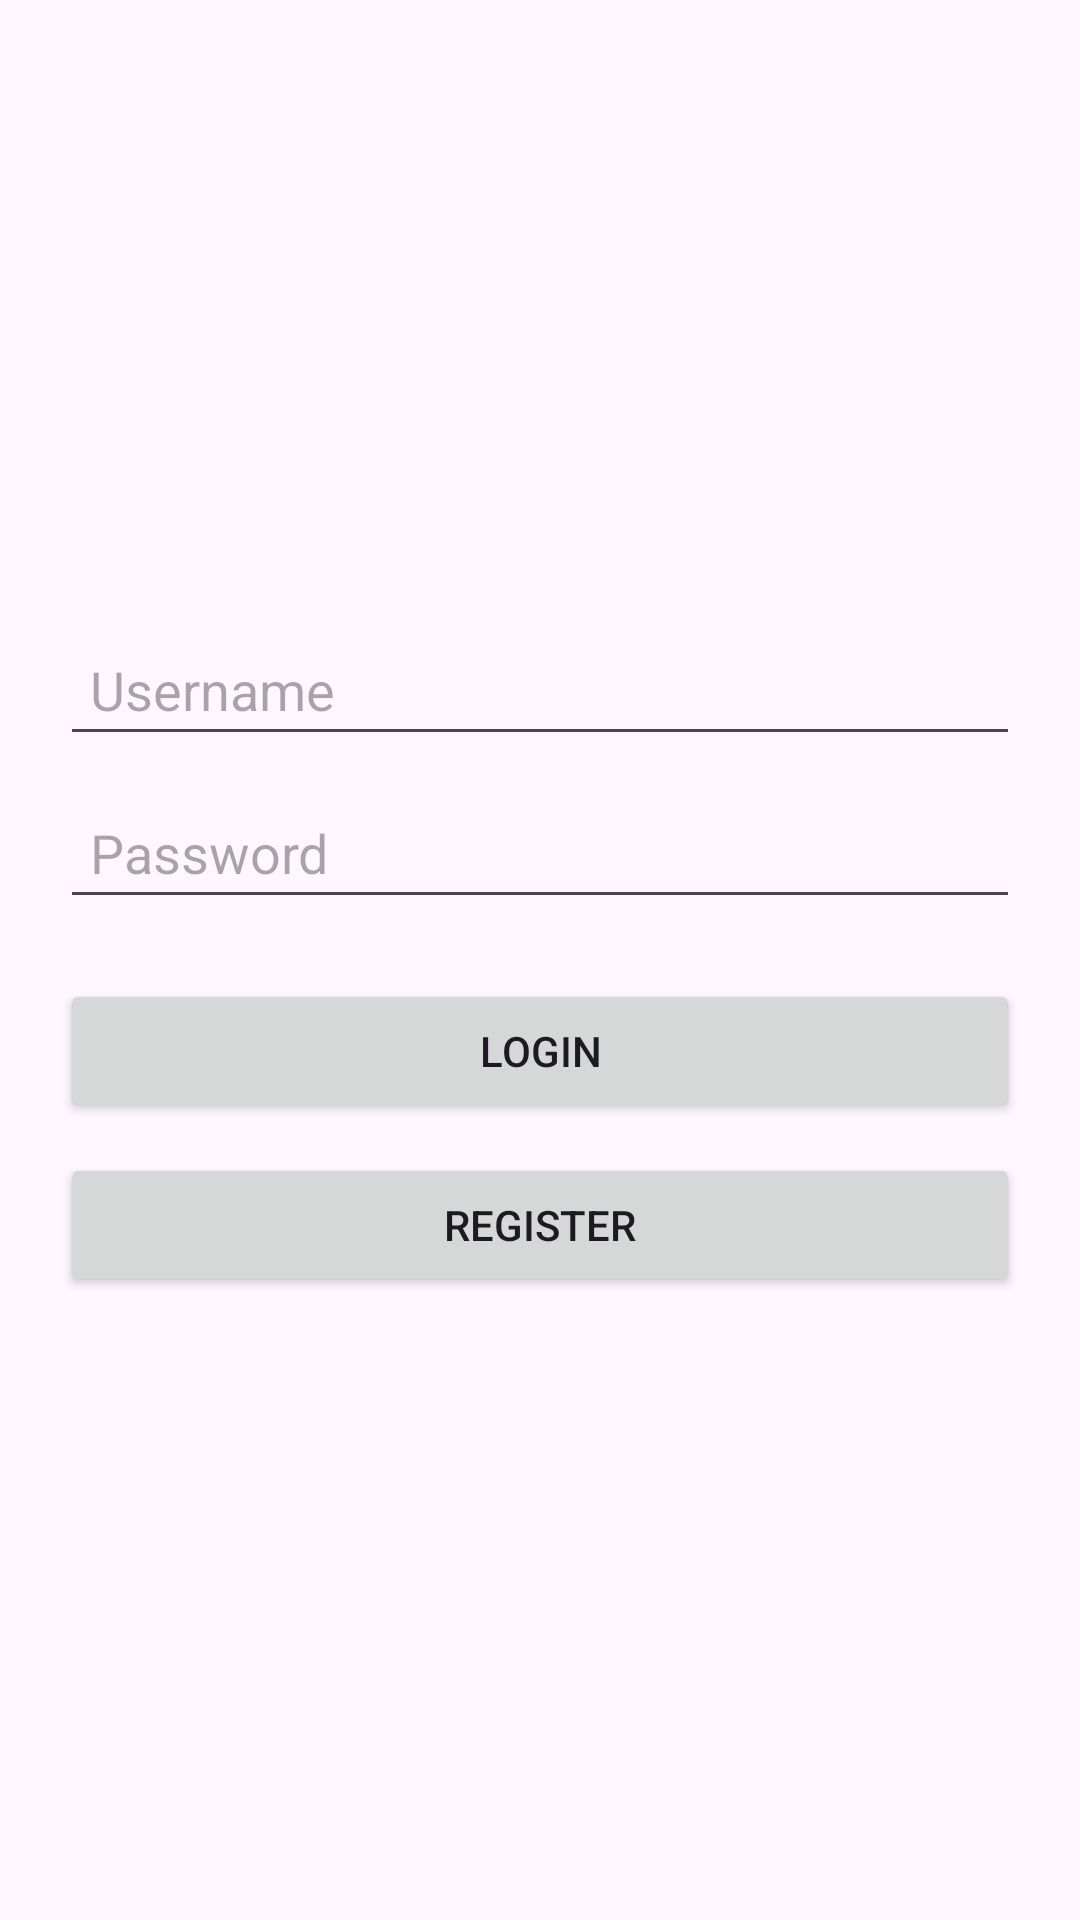

Android layout source for this screen:
<!-- AndroidManifest.xml: application theme Theme.UTUBE -->
<!-- res/layout/activity_login.xml -->
<?xml version="1.0" encoding="utf-8"?>
<LinearLayout xmlns:android="http://schemas.android.com/apk/res/android"
    android:layout_width="match_parent"
    android:layout_height="match_parent"
    android:orientation="vertical"
    android:padding="20dp"
    android:gravity="center">

    <EditText
        android:id="@+id/username"
        android:layout_width="match_parent"
        android:layout_height="wrap_content"
        android:hint="Username"
        android:padding="10dp" />

    <EditText
        android:id="@+id/password"
        android:layout_width="match_parent"
        android:layout_height="wrap_content"
        android:hint="Password"
        android:inputType="textPassword"
        android:padding="10dp"
        android:layout_marginTop="10dp" />

    <Button
        android:id="@+id/login_button"
        android:layout_width="match_parent"
        android:layout_height="wrap_content"
        android:text="Login"
        android:layout_marginTop="20dp" />

    <Button
        android:id="@+id/register_button"
        android:layout_width="match_parent"
        android:layout_height="wrap_content"
        android:text="Register"
        android:layout_marginTop="10dp" />
</LinearLayout>
<!-- resources referenced by this layout -->
<resources>
  <style name="Theme.UTUBE" parent="Base.Theme.UTUBE" />
  <style name="Base.Theme.UTUBE" parent="Theme.Material3.DayNight.NoActionBar">
          
          <item name="colorPrimary">@color/my_light_primary</item>
          <item name="colorPrimaryVariant">@color/my_light_primary_variant</item>
          <item name="colorOnPrimary">@color/my_light_on_primary</item>
          <item name="colorSecondary">@color/my_light_secondary</item>
          <item name="colorSecondaryVariant">@color/my_light_secondary_variant</item>
          <item name="colorOnSecondary">@color/my_light_on_secondary</item>
  
          <item name="colorOnBackground">@color/my_light_on_background</item>
          <item name="colorSurface">@color/my_light_surface</item>
          <item name="colorOnSurface">@color/my_light_on_surface</item>
      </style>
  <color name="my_light_primary">#9C27B0</color>
  <color name="my_light_primary_variant">#3700B3</color>
  <color name="my_light_on_primary">#000000</color>
  <color name="my_light_secondary">#03DAC6</color>
  <color name="my_light_secondary_variant">#018786</color>
  <color name="my_light_on_secondary">#000000</color>
  <color name="my_light_on_background">#000000</color>
  <color name="my_light_surface">#FFFFFF</color>
  <color name="my_light_on_surface">#000000</color>
</resources>
